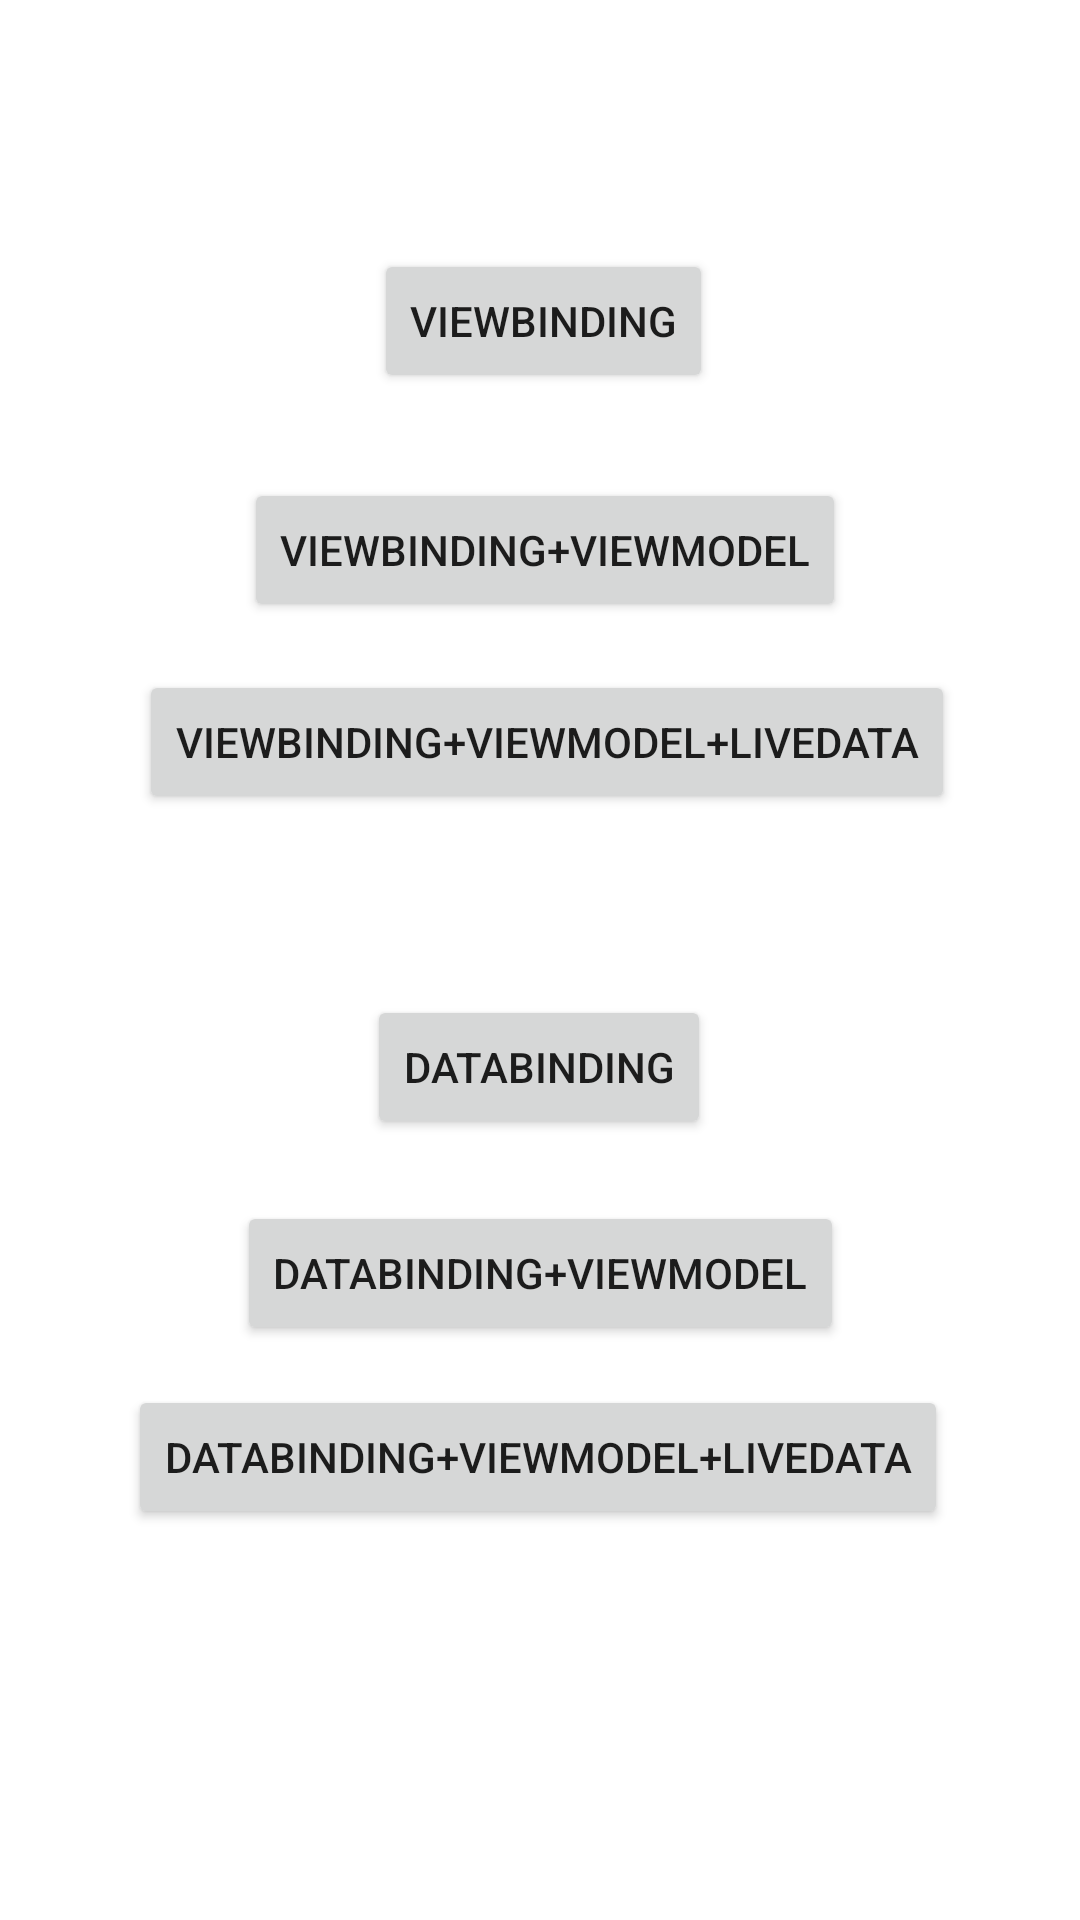

The Android layout XML behind this screen, and the referenced resources:
<!-- AndroidManifest.xml: application theme Theme.ViewBinding_DataBinding_Example -->
<!-- res/layout/activity_main.xml -->
<?xml version="1.0" encoding="utf-8"?>
<androidx.constraintlayout.widget.ConstraintLayout xmlns:android="http://schemas.android.com/apk/res/android"
    xmlns:app="http://schemas.android.com/apk/res-auto"
    xmlns:tools="http://schemas.android.com/tools"
    android:layout_width="match_parent"
    android:layout_height="match_parent"
    tools:context=".MainActivity">

티    <Button
        android:id="@+id/btn_viewbinding"
        android:layout_width="wrap_content"
        android:layout_height="wrap_content"
        android:text="ViewBinding"
        app:layout_constraintBottom_toBottomOf="parent"
        app:layout_constraintEnd_toEndOf="parent"
        app:layout_constraintHorizontal_bias="0.505"
        app:layout_constraintStart_toStartOf="parent"
        app:layout_constraintTop_toTopOf="parent"
        app:layout_constraintVertical_bias="0.14" />

    <Button
        android:id="@+id/btn_viewbinding_viewmodel_livedata"
        android:layout_width="wrap_content"
        android:layout_height="wrap_content"
        android:text="viewbinding+viewmodel+livedata"
        app:layout_constraintBottom_toBottomOf="parent"
        app:layout_constraintEnd_toEndOf="parent"
        app:layout_constraintHorizontal_bias="0.526"
        app:layout_constraintStart_toStartOf="parent"
        app:layout_constraintTop_toTopOf="parent"
        app:layout_constraintVertical_bias="0.377" />

    <Button
        android:id="@+id/btn_viewbinding_viewmodel"
        android:layout_width="wrap_content"
        android:layout_height="wrap_content"
        android:text="viewbinding+viewmodel"
        app:layout_constraintBottom_toBottomOf="parent"
        app:layout_constraintEnd_toEndOf="parent"
        app:layout_constraintHorizontal_bias="0.511"
        app:layout_constraintStart_toStartOf="parent"
        app:layout_constraintTop_toTopOf="parent"
        app:layout_constraintVertical_bias="0.269" />

    <Button
        android:id="@+id/btn_databiding"
        android:layout_width="wrap_content"
        android:layout_height="wrap_content"
        android:text="DataBinding"
        app:layout_constraintBottom_toBottomOf="parent"
        app:layout_constraintEnd_toEndOf="parent"
        app:layout_constraintHorizontal_bias="0.498"
        app:layout_constraintStart_toStartOf="parent"
        app:layout_constraintTop_toTopOf="parent"
        app:layout_constraintVertical_bias="0.56" />

    <Button
        android:id="@+id/btn_databiding_viewmodel"
        android:layout_width="wrap_content"
        android:layout_height="wrap_content"
        android:text="DataBinding+ViewModel"
        app:layout_constraintBottom_toBottomOf="parent"
        app:layout_constraintEnd_toEndOf="parent"
        app:layout_constraintStart_toStartOf="parent"
        app:layout_constraintTop_toTopOf="parent"
        app:layout_constraintVertical_bias="0.676" />

    <Button
        android:id="@+id/btn_databiding_viewmodel_livedata"
        android:layout_width="wrap_content"
        android:layout_height="wrap_content"
        android:text="DataBinding+ViewModel+LiveData"
        app:layout_constraintBottom_toBottomOf="parent"
        app:layout_constraintEnd_toEndOf="parent"
        app:layout_constraintHorizontal_bias="0.494"
        app:layout_constraintStart_toStartOf="parent"
        app:layout_constraintTop_toTopOf="parent"
        app:layout_constraintVertical_bias="0.78" />

</androidx.constraintlayout.widget.ConstraintLayout>
<!-- resources referenced by this layout -->
<resources>
  <style name="Theme.ViewBinding_DataBinding_Example" parent="Theme.MaterialComponents.DayNight.DarkActionBar">
          
          <item name="colorPrimary">@color/purple_500</item>
          <item name="colorPrimaryVariant">@color/purple_700</item>
          <item name="colorOnPrimary">@color/white</item>
          
          <item name="colorSecondary">@color/teal_200</item>
          <item name="colorSecondaryVariant">@color/teal_700</item>
          <item name="colorOnSecondary">@color/black</item>
          
          <item name="android:statusBarColor" tools:targetApi="l">?attr/colorPrimaryVariant</item>
          
      </style>
  <!-- not gathered from this repository: default colours our renderer supplied (Android Studio template values) -->
  <color name="purple_500">#FF6200EE</color>
  <color name="purple_700">#FF3700B3</color>
  <color name="teal_200">#FF03DAC5</color>
  <color name="teal_700">#FF018786</color>
  <color name="black">#FF000000</color>
  <color name="white">#FFFFFFFF</color>
</resources>
